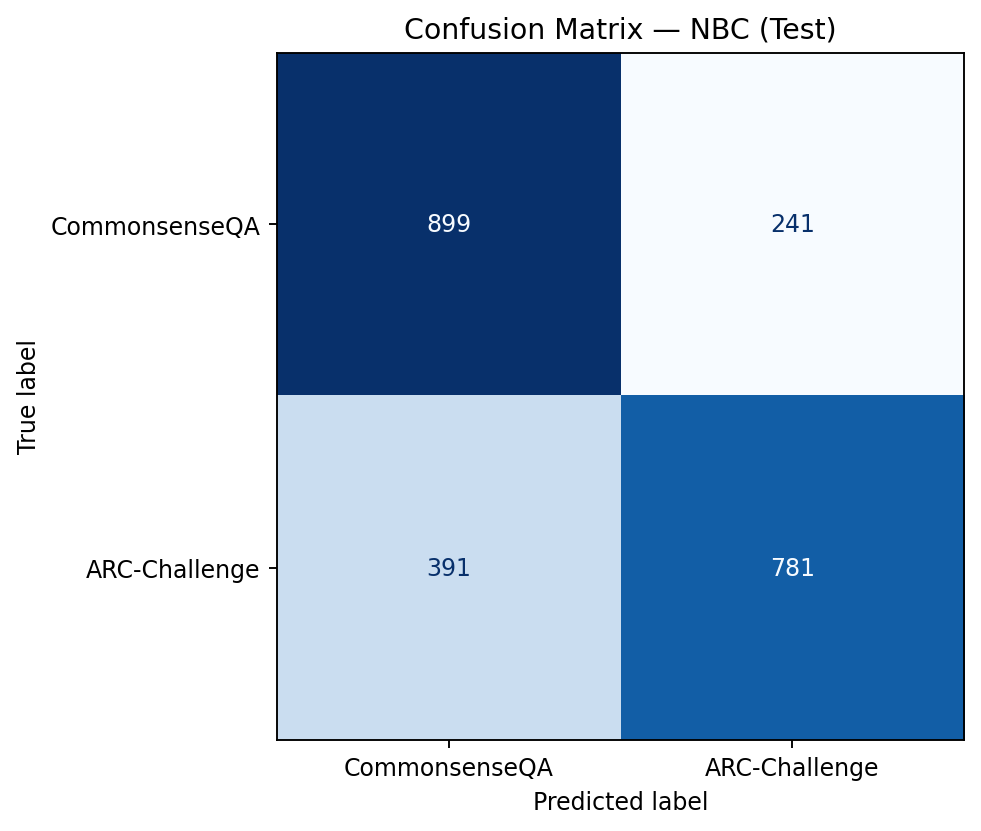

Source data for this figure (header and first rows):
, Predicted_CSQA, Predicted_ARC
Actual_CSQA, 899, 241
Actual_ARC, 391, 781
